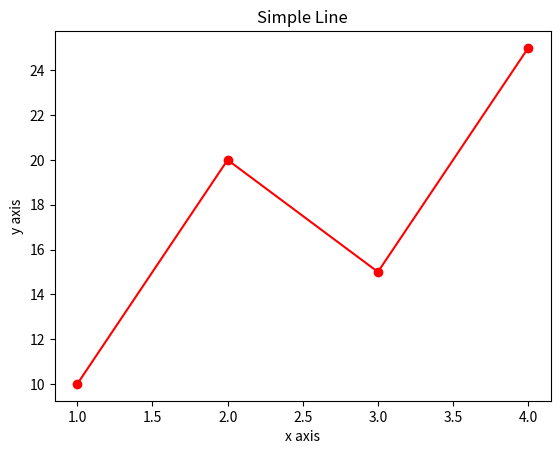

Generate this figure with matplotlib:
#!/usr/bin/python3
# a module that displays line graphs

import matplotlib.pyplot as plt

x = [1, 2, 3, 4]
y = [10, 20, 15, 25]

plt.plot(x, y, color = "red", marker = "o", linestyle = "solid")
plt.title("Simple Line")
plt.xlabel("x axis")
plt.ylabel("y axis")
plt.show()


